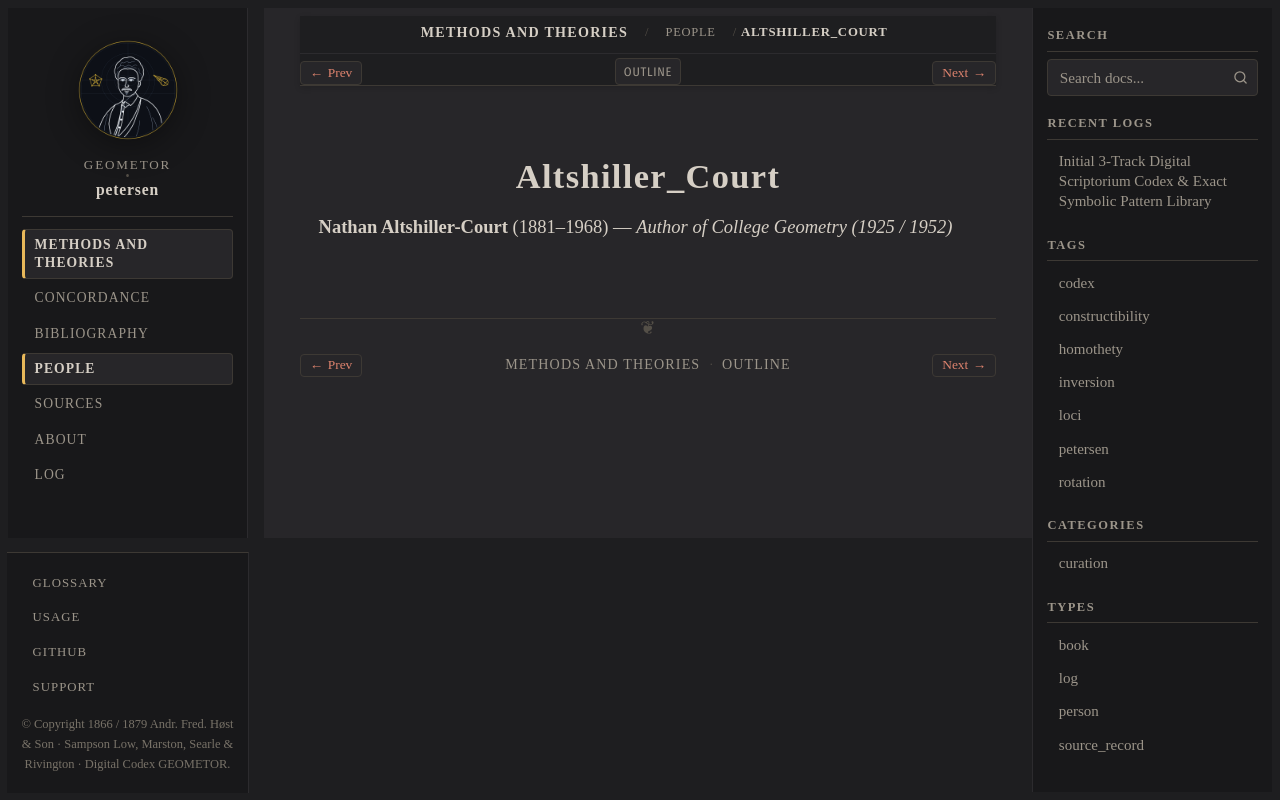

repository: geometor/petersen · page: methods_and_theories/people/altshiller_court.html · generator: sphinx

:type: person
:layout: book
:death_year: 1968
:death_label: 1968
:lifespan: 1881–1968
:excerpt: Nathan Altshiller-Court (1881–1968) — Author of College Geometry (1925 / 1952)

.. _person-altshiller_court:

Altshiller_Court
================

**Nathan Altshiller-Court** (1881–1968) — *Author of College Geometry (1925 / 1952)*
